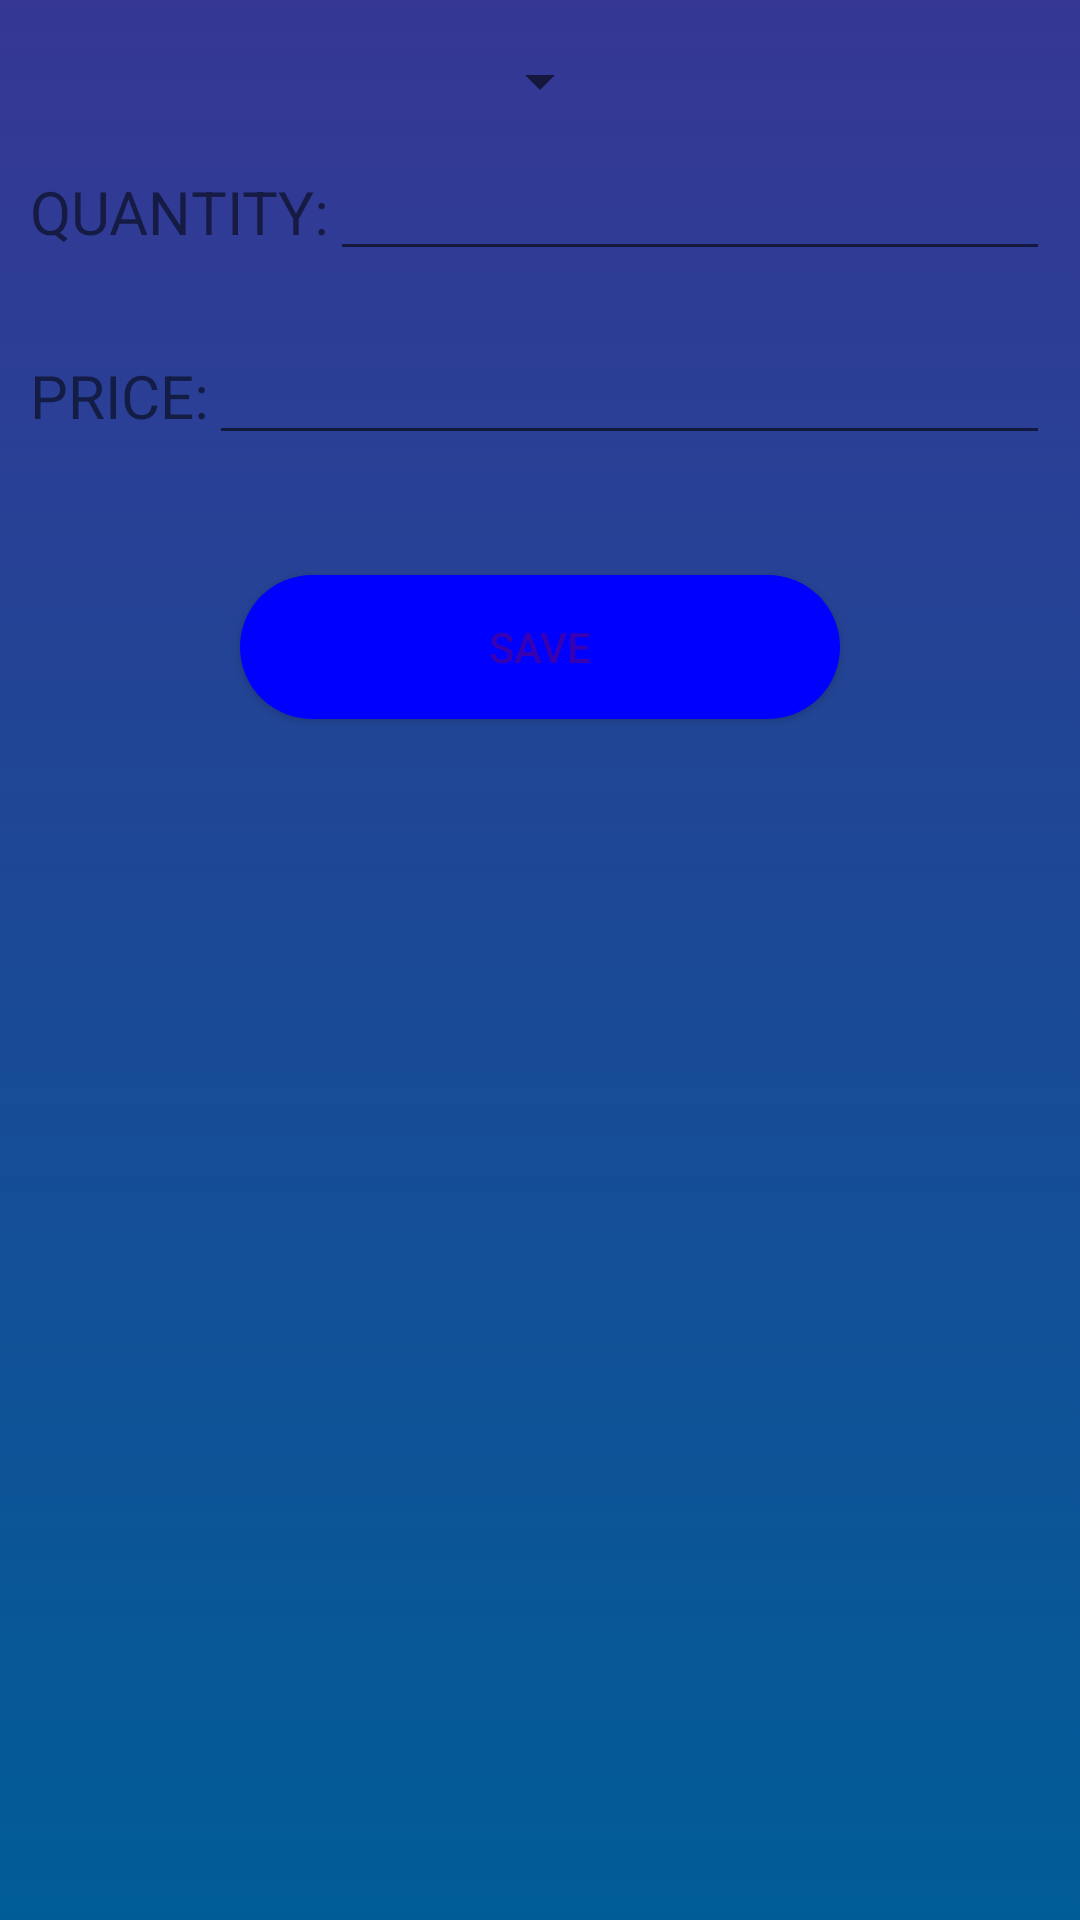

The Android layout XML behind this screen, and the referenced resources:
<!-- AndroidManifest.xml: application theme Theme.HomeActivity -->
<!-- res/layout/activity_stock_in.xml -->
<?xml version="1.0" encoding="utf-8"?>
<LinearLayout xmlns:android="http://schemas.android.com/apk/res/android"
    xmlns:app="http://schemas.android.com/apk/res-auto"
    xmlns:tools="http://schemas.android.com/tools"
    android:layout_width="match_parent"
    android:layout_height="match_parent"
    android:orientation="vertical"
    android:background="@drawable/color"
    android:gravity="center|top"
    tools:context=".StockIn">
        <Spinner
            android:layout_marginTop="15dp"
        android:id="@+id/spinnerstockin"
        android:layout_width="wrap_content"
        android:layout_height="wrap_content"
        />



<LinearLayout
    android:layout_width="match_parent"
    android:layout_height="wrap_content"
    android:layout_margin="10dp"
    android:orientation="horizontal">
    <TextView
        android:id="@+id/product"
        android:layout_width="wrap_content"
        android:layout_height="wrap_content"
        android:textSize="20sp"
        android:textAllCaps="true"
        android:text="quantity:" />

    <EditText
        android:id="@+id/producteditstockin"
        android:layout_width="match_parent"
        android:layout_height="wrap_content"
        android:inputType="number" />
</LinearLayout>


    <LinearLayout
        android:layout_width="match_parent"
        android:layout_height="wrap_content"
        android:layout_margin="10dp"
        android:orientation="horizontal">

    <TextView
        android:id="@+id/ptice"
        android:layout_width="wrap_content"
        android:layout_height="wrap_content"
        android:textSize="20sp"
        android:textAllCaps="true"
        android:text="price:" />

    <EditText
        android:id="@+id/priceeditstockin"
        android:layout_width="match_parent"
        android:layout_height="wrap_content"
        android:inputType="number" />
    </LinearLayout>

    <Button
        android:id="@+id/buttonstockin"

        android:layout_width="200dp"
        android:layout_height="wrap_content"
        android:layout_gravity="center_horizontal"
        android:layout_marginTop="30dp"
        android:background="@drawable/button"
        android:textColor="@color/purple_700"

        android:text="save" />

</LinearLayout>
<!-- resources referenced by this layout -->
<resources>
  <!-- drawable button (drawable) -->
  <?xml version="1.0" encoding="utf-8"?>
  <shape xmlns:android="http://schemas.android.com/apk/res/android"
      android:shape="rectangle">
      <solid android:color="#0000ff"/>
      <corners android:radius="25dp"/>
  
  
  </shape>
  <!-- drawable color (drawable) -->
  <?xml version="1.0" encoding="utf-8"?>
  <selector xmlns:android="http://schemas.android.com/apk/res/android">
  <item>
  
      <shape>
  
          <gradient
              android:angle="90"
              android:startColor="#005c97"
              android:endColor="#363795"
              android:type="linear"/>
  
      </shape>
  </item>
  </selector>
  <style name="Theme.HomeActivity" parent="Theme.MaterialComponents.DayNight.NoActionBar.Bridge">
          
          <item name="colorPrimary">@color/purple_500</item>
          <item name="colorPrimaryVariant">@color/purple_700</item>
          <item name="colorOnPrimary">@color/white</item>
          
          <item name="colorSecondary">@color/teal_200</item>
          <item name="colorSecondaryVariant">@color/teal_700</item>
          <item name="colorOnSecondary">@color/black</item>
          
          <item name="android:statusBarColor" tools:targetApi="l">?attr/colorPrimaryVariant</item>
          
      </style>
  <!-- not gathered from this repository: default colours our renderer supplied (Android Studio template values) -->
  <color name="purple_500">#FF6200EE</color>
  <color name="purple_700">#FF3700B3</color>
  <color name="teal_200">#FF03DAC5</color>
  <color name="teal_700">#FF018786</color>
  <color name="black">#FF000000</color>
  <color name="white">#FFFFFFFF</color>
</resources>
